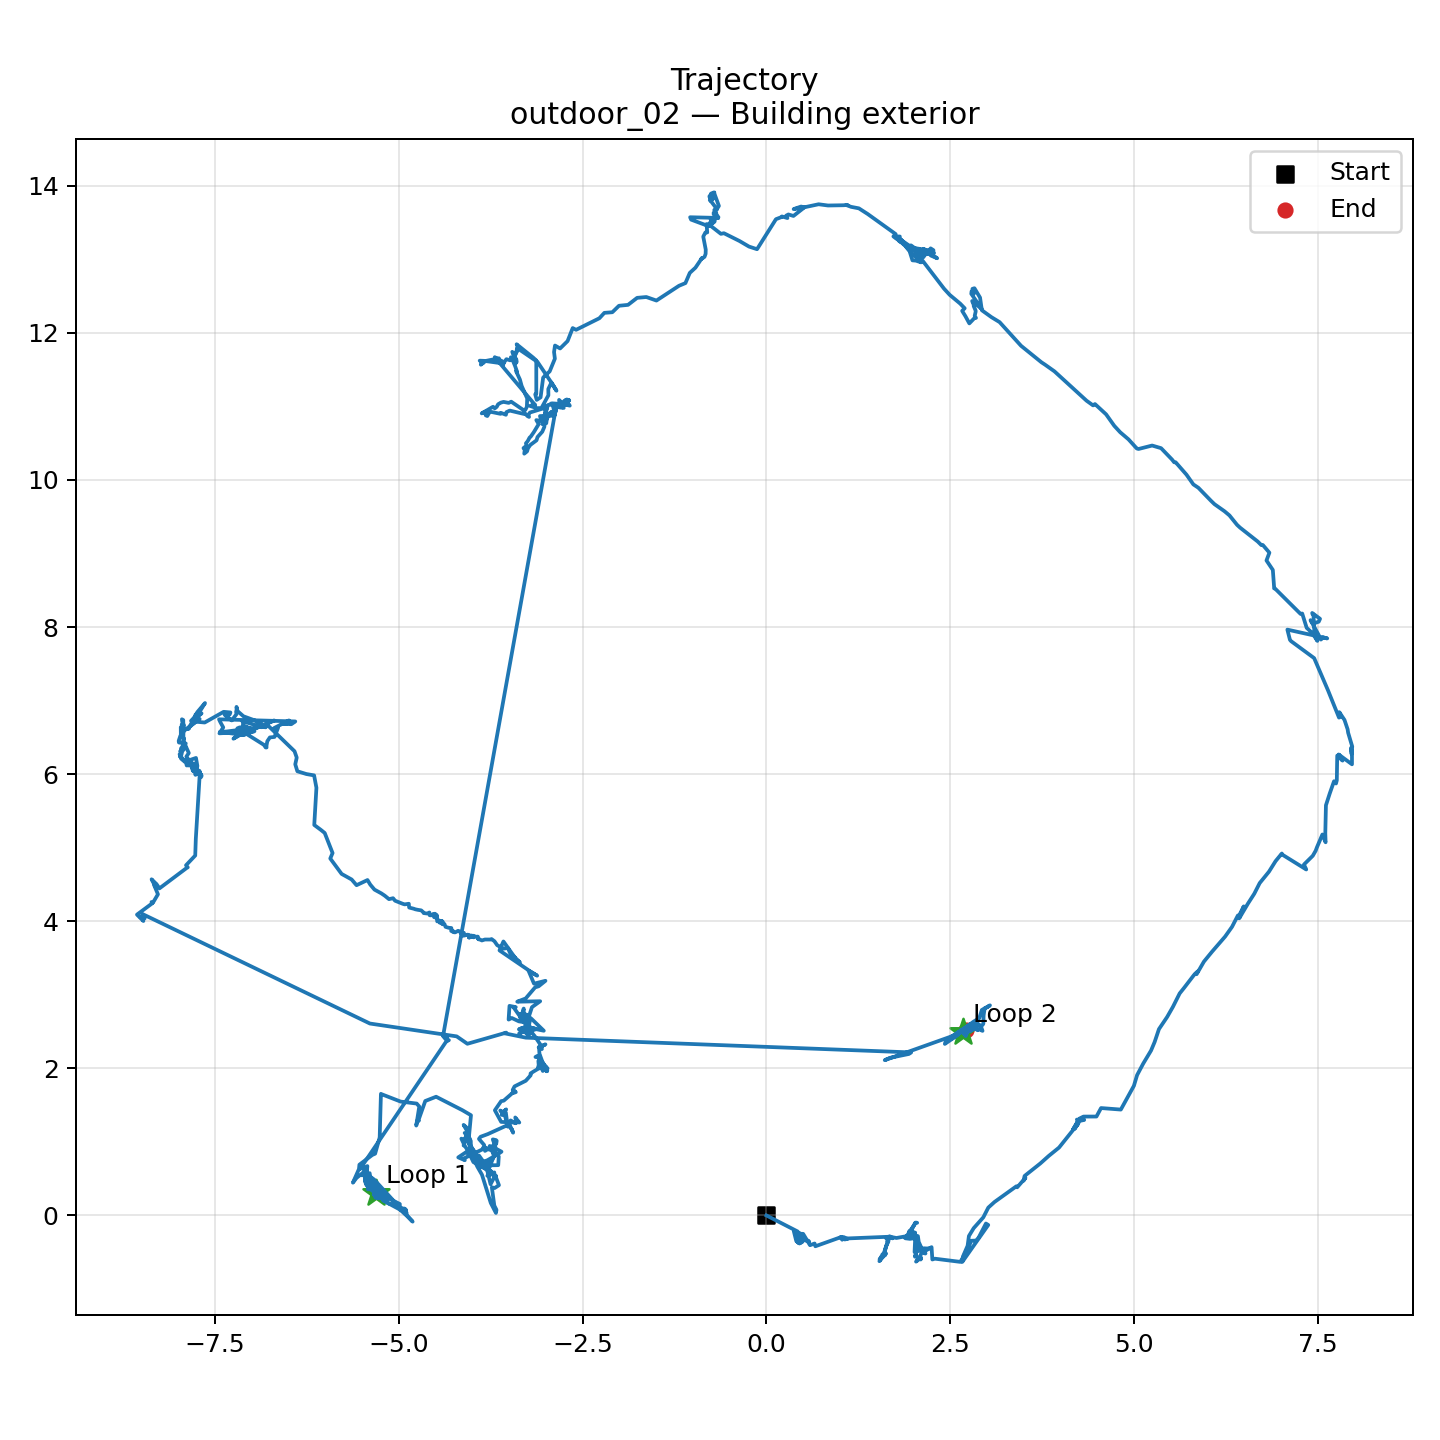

Values plotted in this chart, from the file beside it:
scan_index, timestamp, x, y, theta
0, 1774268092, 0.0, 0.0, 0.0
3, 1774268092, 0.4246, -0.2181, 0.05727
6, 1774268092, 0.4345, -0.2481, 0.03689
9, 1774268093, 0.4505, -0.2403, 0.1046
12, 1774268093, 0.4479, -0.2591, 0.1115
15, 1774268093, 0.4255, -0.2479, 0.148
18, 1774268093, 0.4495, -0.3209, 0.1429
21, 1774268094, 0.5814, -0.3539, 0.1596
24, 1774268094, 0.526, -0.3212, 0.1838
27, 1774268094, 0.4856, -0.32, 0.1607
30, 1774268095, 0.4873, -0.3203, 0.1533
33, 1774268095, 0.4721, -0.3263, 0.1423
36, 1774268095, 0.4729, -0.3134, 0.1443
39, 1774268095, 0.4859, -0.3251, 0.1634
42, 1774268096, 0.4952, -0.3269, 0.1864
45, 1774268096, 0.4741, -0.2872, 0.1875
48, 1774268096, 0.4645, -0.3018, 0.2099
51, 1774268096, 0.4858, -0.2742, 0.2195
54, 1774268097, 0.441, -0.2849, 0.2079
57, 1774268097, 0.4153, -0.3541, 0.2094
60, 1774268097, 0.4245, -0.3626, 0.1912
63, 1774268097, 0.4433, -0.3711, 0.1847
66, 1774268098, 0.4321, -0.3588, 0.1872
69, 1774268098, 0.4492, -0.3597, 0.165
72, 1774268098, 0.4514, -0.3219, 0.1691
75, 1774268098, 0.4498, -0.3658, 0.1783
78, 1774268099, 0.435, -0.3644, 0.1872
81, 1774268099, 0.4435, -0.3672, 0.1927
84, 1774268099, 0.4474, -0.3535, 0.2193
87, 1774268099, 0.4399, -0.3285, 0.2324
90, 1774268100, 0.4175, -0.3418, 0.2334
93, 1774268100, 0.4403, -0.3427, 0.2324
96, 1774268100, 0.4487, -0.2996, 0.2661
99, 1774268101, 0.4731, -0.335, 0.2831
102, 1774268101, 0.4428, -0.3244, 0.2822
105, 1774268101, 0.4333, -0.3011, 0.2813
108, 1774268101, 0.4253, -0.348, 0.2545
111, 1774268102, 0.4335, -0.3639, 0.2329
114, 1774268102, 0.438, -0.3709, 0.2068
117, 1774268102, 0.4665, -0.362, 0.1851
120, 1774268102, 0.4607, -0.3393, 0.1745
123, 1774268103, 0.4599, -0.3758, 0.2015
126, 1774268103, 0.4872, -0.3609, 0.2307
129, 1774268103, 0.4708, -0.3647, 0.2659
132, 1774268103, 0.4472, -0.2814, 0.2307
135, 1774268104, 0.4474, -0.3117, 0.22
138, 1774268104, 0.4771, -0.3645, 0.2471
141, 1774268104, 0.4469, -0.3462, 0.2697
144, 1774268104, 0.4232, -0.3646, 0.2904
147, 1774268105, 0.4505, -0.3816, 0.2622
150, 1774268105, 0.4448, -0.3597, 0.2497
153, 1774268105, 0.4045, -0.3096, 0.1981
156, 1774268105, 0.4195, -0.3393, 0.2205
159, 1774268106, 0.4062, -0.3481, 0.2175
162, 1774268106, 0.3721, -0.2119, 0.1709
165, 1774268106, 0.442, -0.248, 0.1835
168, 1774268106, 0.4996, -0.2505, 0.1861
171, 1774268107, 0.5927, -0.4048, 0.2425
174, 1774268107, 0.6555, -0.3815, 0.2628
177, 1774268107, 0.6654, -0.4192, 0.2834
... 1,539 more rows
